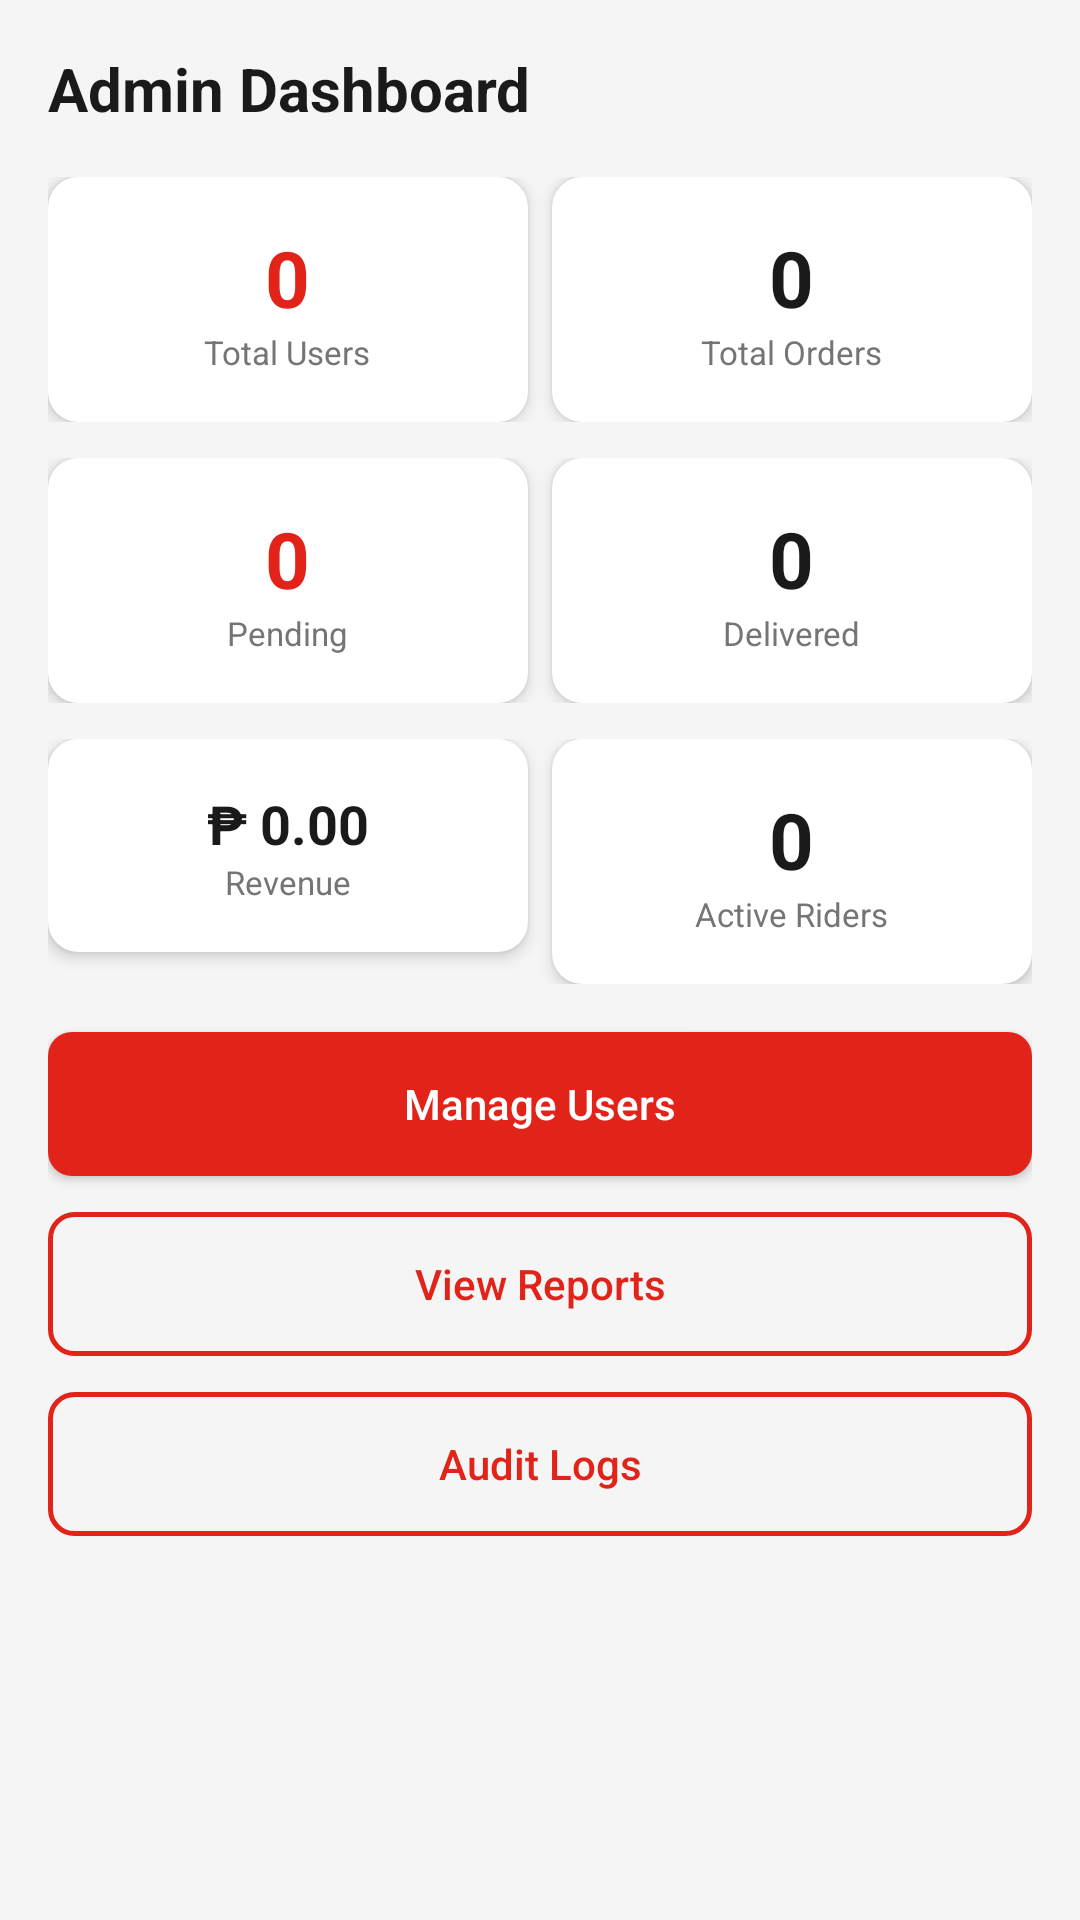

The Android layout XML behind this screen, and the referenced resources:
<!-- AndroidManifest.xml: application theme Theme.JTExpress -->
<!-- res/layout/fragment_admin_home.xml -->
<?xml version="1.0" encoding="utf-8"?>
<ScrollView xmlns:android="http://schemas.android.com/apk/res/android"
    xmlns:app="http://schemas.android.com/apk/res-auto"
    android:layout_width="match_parent"
    android:layout_height="match_parent"
    android:background="#F5F5F5">

    <LinearLayout
        android:layout_width="match_parent"
        android:layout_height="wrap_content"
        android:orientation="vertical"
        android:padding="16dp">

        
        <TextView
            android:id="@+id/tv_admin_greeting"
            android:layout_width="match_parent"
            android:layout_height="wrap_content"
            android:text="Admin Dashboard"
            android:textSize="20sp"
            android:textStyle="bold"
            android:textColor="@color/jt_black"
            android:layout_marginBottom="16dp" />

        
        <LinearLayout
            android:layout_width="match_parent"
            android:layout_height="wrap_content"
            android:orientation="horizontal"
            android:layout_marginBottom="12dp">

            <androidx.cardview.widget.CardView
                android:layout_width="0dp"
                android:layout_height="wrap_content"
                android:layout_weight="1"
                android:layout_marginEnd="8dp"
                app:cardCornerRadius="10dp"
                app:cardElevation="3dp">
                <LinearLayout
                    android:layout_width="match_parent"
                    android:layout_height="wrap_content"
                    android:orientation="vertical"
                    android:padding="16dp"
                    android:gravity="center">
                    <TextView
                        android:id="@+id/tv_stat_total_users"
                        android:layout_width="wrap_content"
                        android:layout_height="wrap_content"
                        android:text="0"
                        android:textSize="26sp"
                        android:textStyle="bold"
                        android:textColor="@color/jt_red" />
                    <TextView
                        android:layout_width="wrap_content"
                        android:layout_height="wrap_content"
                        android:text="Total Users"
                        android:textSize="11sp"
                        android:textColor="@color/jt_gray" />
                </LinearLayout>
            </androidx.cardview.widget.CardView>

            <androidx.cardview.widget.CardView
                android:layout_width="0dp"
                android:layout_height="wrap_content"
                android:layout_weight="1"
                app:cardCornerRadius="10dp"
                app:cardElevation="3dp">
                <LinearLayout
                    android:layout_width="match_parent"
                    android:layout_height="wrap_content"
                    android:orientation="vertical"
                    android:padding="16dp"
                    android:gravity="center">
                    <TextView
                        android:id="@+id/tv_stat_total_orders"
                        android:layout_width="wrap_content"
                        android:layout_height="wrap_content"
                        android:text="0"
                        android:textSize="26sp"
                        android:textStyle="bold"
                        android:textColor="@color/jt_black" />
                    <TextView
                        android:layout_width="wrap_content"
                        android:layout_height="wrap_content"
                        android:text="Total Orders"
                        android:textSize="11sp"
                        android:textColor="@color/jt_gray" />
                </LinearLayout>
            </androidx.cardview.widget.CardView>

        </LinearLayout>

        
        <LinearLayout
            android:layout_width="match_parent"
            android:layout_height="wrap_content"
            android:orientation="horizontal"
            android:layout_marginBottom="12dp">

            <androidx.cardview.widget.CardView
                android:layout_width="0dp"
                android:layout_height="wrap_content"
                android:layout_weight="1"
                android:layout_marginEnd="8dp"
                app:cardCornerRadius="10dp"
                app:cardElevation="3dp">
                <LinearLayout
                    android:layout_width="match_parent"
                    android:layout_height="wrap_content"
                    android:orientation="vertical"
                    android:padding="16dp"
                    android:gravity="center">
                    <TextView
                        android:id="@+id/tv_stat_pending_approval"
                        android:layout_width="wrap_content"
                        android:layout_height="wrap_content"
                        android:text="0"
                        android:textSize="26sp"
                        android:textStyle="bold"
                        android:textColor="@color/jt_red" />
                    <TextView
                        android:layout_width="wrap_content"
                        android:layout_height="wrap_content"
                        android:text="Pending"
                        android:textSize="11sp"
                        android:textColor="@color/jt_gray" />
                </LinearLayout>
            </androidx.cardview.widget.CardView>

            <androidx.cardview.widget.CardView
                android:layout_width="0dp"
                android:layout_height="wrap_content"
                android:layout_weight="1"
                app:cardCornerRadius="10dp"
                app:cardElevation="3dp">
                <LinearLayout
                    android:layout_width="match_parent"
                    android:layout_height="wrap_content"
                    android:orientation="vertical"
                    android:padding="16dp"
                    android:gravity="center">
                    <TextView
                        android:id="@+id/tv_stat_total_delivered"
                        android:layout_width="wrap_content"
                        android:layout_height="wrap_content"
                        android:text="0"
                        android:textSize="26sp"
                        android:textStyle="bold"
                        android:textColor="@color/jt_black" />
                    <TextView
                        android:layout_width="wrap_content"
                        android:layout_height="wrap_content"
                        android:text="Delivered"
                        android:textSize="11sp"
                        android:textColor="@color/jt_gray" />
                </LinearLayout>
            </androidx.cardview.widget.CardView>

        </LinearLayout>

        
        <LinearLayout
            android:layout_width="match_parent"
            android:layout_height="wrap_content"
            android:orientation="horizontal"
            android:layout_marginBottom="16dp">

            <androidx.cardview.widget.CardView
                android:layout_width="0dp"
                android:layout_height="wrap_content"
                android:layout_weight="1"
                android:layout_marginEnd="8dp"
                app:cardCornerRadius="10dp"
                app:cardElevation="3dp">
                <LinearLayout
                    android:layout_width="match_parent"
                    android:layout_height="wrap_content"
                    android:orientation="vertical"
                    android:padding="16dp"
                    android:gravity="center">
                    <TextView
                        android:id="@+id/tv_stat_revenue"
                        android:layout_width="wrap_content"
                        android:layout_height="wrap_content"
                        android:text="₱ 0.00"
                        android:textSize="18sp"
                        android:textStyle="bold"
                        android:textColor="@color/jt_black" />
                    <TextView
                        android:layout_width="wrap_content"
                        android:layout_height="wrap_content"
                        android:text="Revenue"
                        android:textSize="11sp"
                        android:textColor="@color/jt_gray" />
                </LinearLayout>
            </androidx.cardview.widget.CardView>

            <androidx.cardview.widget.CardView
                android:layout_width="0dp"
                android:layout_height="wrap_content"
                android:layout_weight="1"
                app:cardCornerRadius="10dp"
                app:cardElevation="3dp">
                <LinearLayout
                    android:layout_width="match_parent"
                    android:layout_height="wrap_content"
                    android:orientation="vertical"
                    android:padding="16dp"
                    android:gravity="center">
                    <TextView
                        android:id="@+id/tv_stat_active_riders"
                        android:layout_width="wrap_content"
                        android:layout_height="wrap_content"
                        android:text="0"
                        android:textSize="26sp"
                        android:textStyle="bold"
                        android:textColor="@color/jt_black" />
                    <TextView
                        android:layout_width="wrap_content"
                        android:layout_height="wrap_content"
                        android:text="Active Riders"
                        android:textSize="11sp"
                        android:textColor="@color/jt_gray" />
                </LinearLayout>
            </androidx.cardview.widget.CardView>

        </LinearLayout>

        
        <androidx.appcompat.widget.AppCompatButton
            android:id="@+id/btn_admin_users"
            android:layout_width="match_parent"
            android:layout_height="48dp"
            android:text="Manage Users"
            android:textColor="@android:color/white"
            app:textAllCaps="false"
            android:layout_marginBottom="12dp"
            android:background="@drawable/bg_btn_red" />

        <androidx.appcompat.widget.AppCompatButton
            android:id="@+id/btn_admin_reports"
            android:layout_width="match_parent"
            android:layout_height="48dp"
            android:text="View Reports"
            android:textColor="@color/jt_red"
            app:textAllCaps="false"
            android:layout_marginBottom="12dp"
            android:background="@drawable/bg_btn_outline_red" />

        <androidx.appcompat.widget.AppCompatButton
            android:id="@+id/btn_admin_audit"
            android:layout_width="match_parent"
            android:layout_height="48dp"
            android:text="Audit Logs"
            android:textColor="@color/jt_red"
            app:textAllCaps="false"
            android:background="@drawable/bg_btn_outline_red" />

    </LinearLayout>

</ScrollView>
<!-- resources referenced by this layout -->
<resources>
  <color name="jt_black">#1A1A1A</color>
  <color name="jt_gray">#757575</color>
  <color name="jt_red">#E2231A</color>
  <!-- drawable bg_btn_outline_red (drawable) -->
  <?xml version="1.0" encoding="utf-8"?>
  <shape xmlns:android="http://schemas.android.com/apk/res/android"
      android:shape="rectangle">
      <corners android:radius="8dp"/>
      <solid android:color="@android:color/transparent"/>
      <stroke android:width="1.5dp" android:color="#E2231A"/>
  </shape>
  <!-- drawable bg_btn_red (drawable) -->
  <?xml version="1.0" encoding="utf-8"?>
  <shape xmlns:android="http://schemas.android.com/apk/res/android"
      android:shape="rectangle">
      <corners android:radius="8dp"/>
      <solid android:color="#E2231A"/>
  </shape>
  <style name="Theme.JTExpress" parent="Theme.MaterialComponents.Light.NoActionBar">
          <item name="colorPrimary">@color/jt_red</item>
          <item name="colorPrimaryDark">@color/jt_red_dark</item>
          <item name="colorAccent">@color/jt_yellow</item>
          <item name="android:windowBackground">@color/jt_white</item>
          <item name="android:statusBarColor">@color/jt_red_dark</item>
      </style>
  <color name="jt_red_dark">#B71C1C</color>
  <color name="jt_yellow">#FFD600</color>
  <color name="jt_white">#FFFFFF</color>
</resources>
